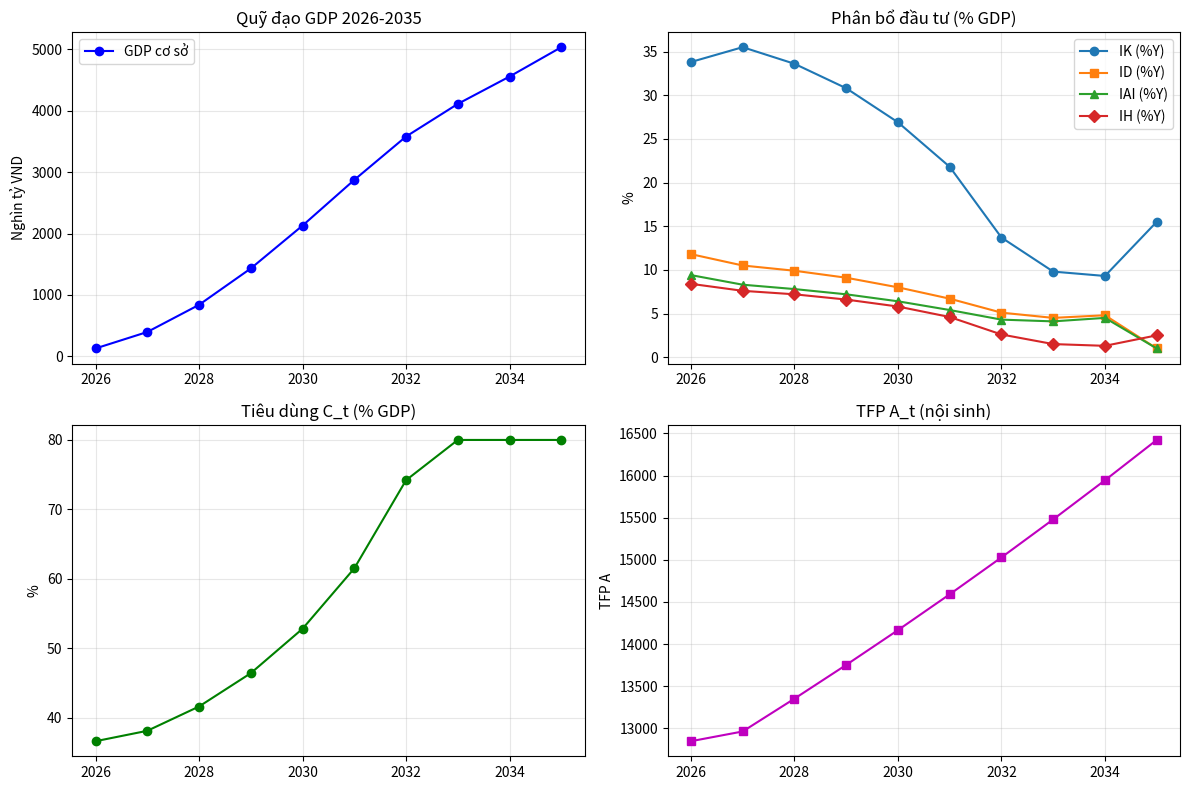

This chart was generated by the following Python code:
"""
Bài 8: Tối ưu động phân bổ liên thời gian 2026–2035
"""

import numpy as np
from scipy.optimize import minimize
import pandas as pd
import matplotlib
matplotlib.use('Agg')
import matplotlib.pyplot as plt
import io, base64

T       = 10
RHO_D   = 0.97
DELTA_K = 0.05
DELTA_D = 0.12
DELTA_AI= 0.15
THETA_H = 0.80
MU      = 0.02
PHI1, PHI2, PHI3 = 0.003, 0.002, 0.004

ALPHA, BETA_CD, GAMMA_CD, DELTA_CD, THETA_CD = 0.33, 0.42, 0.10, 0.08, 0.07
L_FIXED = 53.9

K0   = 1.0
D0   = 1.0
AI0  = 1.0
H0   = 1.0
A0   = 12_848.0


def production(K, D, AI, H, A):
    return A * (max(K,1e-6) ** ALPHA) * (L_FIXED/53.9 ** BETA_CD) * \
           (max(D,1e-6) ** GAMMA_CD) * (max(AI,1e-6) ** DELTA_CD) * \
           (max(H,1e-6) ** THETA_CD)


def unpack(z):
    sK  = z[0*T:1*T]
    sD  = z[1*T:2*T]
    sAI = z[2*T:3*T]
    sH  = z[3*T:4*T]
    sC  = z[4*T:5*T]
    return sK, sD, sAI, sH, sC


def simulate(z):
    sK, sD, sAI, sH, sC = unpack(z)
    Ks, Ds, AIs, Hs, As, Ys = [K0],[D0],[AI0],[H0],[A0],[]
    for t in range(T):
        K  = Ks[-1]; D  = Ds[-1]; AI = AIs[-1]; H  = Hs[-1]; A = As[-1]
        Y  = production(K, D, AI, H, A)
        Ys.append(Y)
        IK  = max(sK[t],  0) * Y
        ID  = max(sD[t],  0) * Y
        IAI = max(sAI[t], 0) * Y
        IH  = max(sH[t],  0) * Y
        Ks.append((1-DELTA_K)  * K  + IK  / (A0))
        Ds.append((1-DELTA_D)  * D  + ID  / (A0 * 0.1))
        AIs.append((1-DELTA_AI) * AI + IAI / (A0 * 0.08))
        Hs.append(max(0.01, H + THETA_H * IH/(A0*0.07) - MU*H))
        tfp_growth = min(PHI1*D + PHI2*AI + PHI3*H, 0.03)
        As.append(A * (1 + tfp_growth))
    return Ks, Ds, AIs, Hs, As, Ys


def welfare(z):
    _, _, _, _, _, Ys = simulate(z)
    sK, sD, sAI, sH, sC = unpack(z)
    W = 0.0
    for t in range(T):
        Ct = max(sC[t] * Ys[t], 1.0)
        W += (RHO_D ** t) * np.log(Ct)
    return -W


def run_b08(scenario_shock=False):
    sK0  = np.full(T, 0.20)
    sD0  = np.full(T, 0.05)
    sAI0 = np.full(T, 0.03)
    sH0  = np.full(T, 0.07)
    sC0  = np.full(T, 0.60)
    z0   = np.concatenate([sK0, sD0, sAI0, sH0, sC0])

    cons = []
    for t in range(T):
        def make_con(t_):
            return lambda z: 1.0 - (z[t_] + z[T+t_] + z[2*T+t_] + z[3*T+t_] + z[4*T+t_])
        cons.append({'type':'ineq', 'fun': make_con(t)})

    bounds = [(0.01, 0.80)] * T
    bounds += [(0.01, 0.30)] * T
    bounds += [(0.01, 0.25)] * T
    bounds += [(0.01, 0.20)] * T
    bounds += [(0.20, 0.80)] * T

    result = minimize(welfare, z0, method='SLSQP',
                      bounds=bounds, constraints=cons,
                      options={'maxiter': 300, 'ftol': 1e-5, 'disp': False})

    z_opt = result.x
    sK, sD, sAI, sH, sC = unpack(z_opt)
    Ks, Ds, AIs, Hs, As, Ys = simulate(z_opt)

    years = list(range(2026, 2026+T))

    # FIX: Tên cột nhất quán, không dùng ký tự đặc biệt gây KeyError
    traj = pd.DataFrame({
        'Nam': years,
        'GDP_nghin_ty': [round(y/1000, 2) for y in Ys],
        'Tieu_dung_pct': np.round(sC*100, 1),
        'Dau_tu_K_pct': np.round(sK*100, 1),
        'Dau_tu_D_pct': np.round(sD*100, 1),
        'Dau_tu_AI_pct': np.round(sAI*100, 1),
        'Dau_tu_H_pct': np.round(sH*100, 1),
        'TFP_A': np.round(As[:T], 1),
    })

    # Bảng hiển thị đẹp với tên tiếng Việt
    traj_display = pd.DataFrame({
        'Năm': years,
        'GDP (nghìn tỷ VND)': traj['GDP_nghin_ty'],
        'Tiêu dùng C (%Y)': traj['Tieu_dung_pct'],
        'Đầu tư K (%Y)': traj['Dau_tu_K_pct'],
        'Đầu tư D (%Y)': traj['Dau_tu_D_pct'],
        'Đầu tư AI (%Y)': traj['Dau_tu_AI_pct'],
        'Đầu tư H (%Y)': traj['Dau_tu_H_pct'],
        'TFP A': traj['TFP_A'],
    })

    img = _plot_trajectory(traj)
    welfare_val = -welfare(z_opt)


    traj_display = traj.copy()
    traj_display.columns = ['Nam','GDP_nghin_ty','Tieu_dung_pct','Dau_tu_K_pct','Dau_tu_D_pct','Dau_tu_AI_pct','Dau_tu_H_pct','TFP_A']
    return {
        'converged':  result.success,
        'welfare':    round(welfare_val, 4),
        'trajectory': traj,
        'trajectory_display': traj_display,
        'img':        img,
        'GDP_2035':   round(Ys[-1]/1000, 2),
        'trajectory_display': traj_display,
    }


def _plot_trajectory(traj):
    fig, axes = plt.subplots(2, 2, figsize=(12, 8))
    ax = axes.flatten()

    ax[0].plot(traj['Nam'], traj['GDP_nghin_ty'], 'b-o', label='GDP cơ sở')
    ax[0].set_title('Quỹ đạo GDP 2026-2035')
    ax[0].set_ylabel('Nghìn tỷ VND')
    ax[0].legend(); ax[0].grid(True, alpha=0.3)

    ax[1].plot(traj['Nam'], traj['Dau_tu_K_pct'],  label='IK (%Y)', marker='o')
    ax[1].plot(traj['Nam'], traj['Dau_tu_D_pct'],  label='ID (%Y)', marker='s')
    ax[1].plot(traj['Nam'], traj['Dau_tu_AI_pct'], label='IAI (%Y)', marker='^')
    ax[1].plot(traj['Nam'], traj['Dau_tu_H_pct'],  label='IH (%Y)', marker='D')
    ax[1].set_title('Phân bổ đầu tư (% GDP)')
    ax[1].set_ylabel('%')
    ax[1].legend(); ax[1].grid(True, alpha=0.3)

    ax[2].plot(traj['Nam'], traj['Tieu_dung_pct'], 'g-o')
    ax[2].set_title('Tiêu dùng C_t (% GDP)')
    ax[2].set_ylabel('%')
    ax[2].grid(True, alpha=0.3)

    ax[3].plot(traj['Nam'], traj['TFP_A'], 'm-s')
    ax[3].set_title('TFP A_t (nội sinh)')
    ax[3].set_ylabel('TFP A')
    ax[3].grid(True, alpha=0.3)

    plt.tight_layout()
    buf = io.BytesIO()
    plt.savefig(buf, format='png', dpi=100, bbox_inches='tight')
    plt.close()
    return base64.b64encode(buf.getvalue()).decode()


if __name__ == '__main__':
    res = run_b08()
    print(f"Hội tụ: {res['converged']}")
    print(f"Welfare: {res['welfare']:.4f}")
    print(res['trajectory_display'].to_string(index=False))
